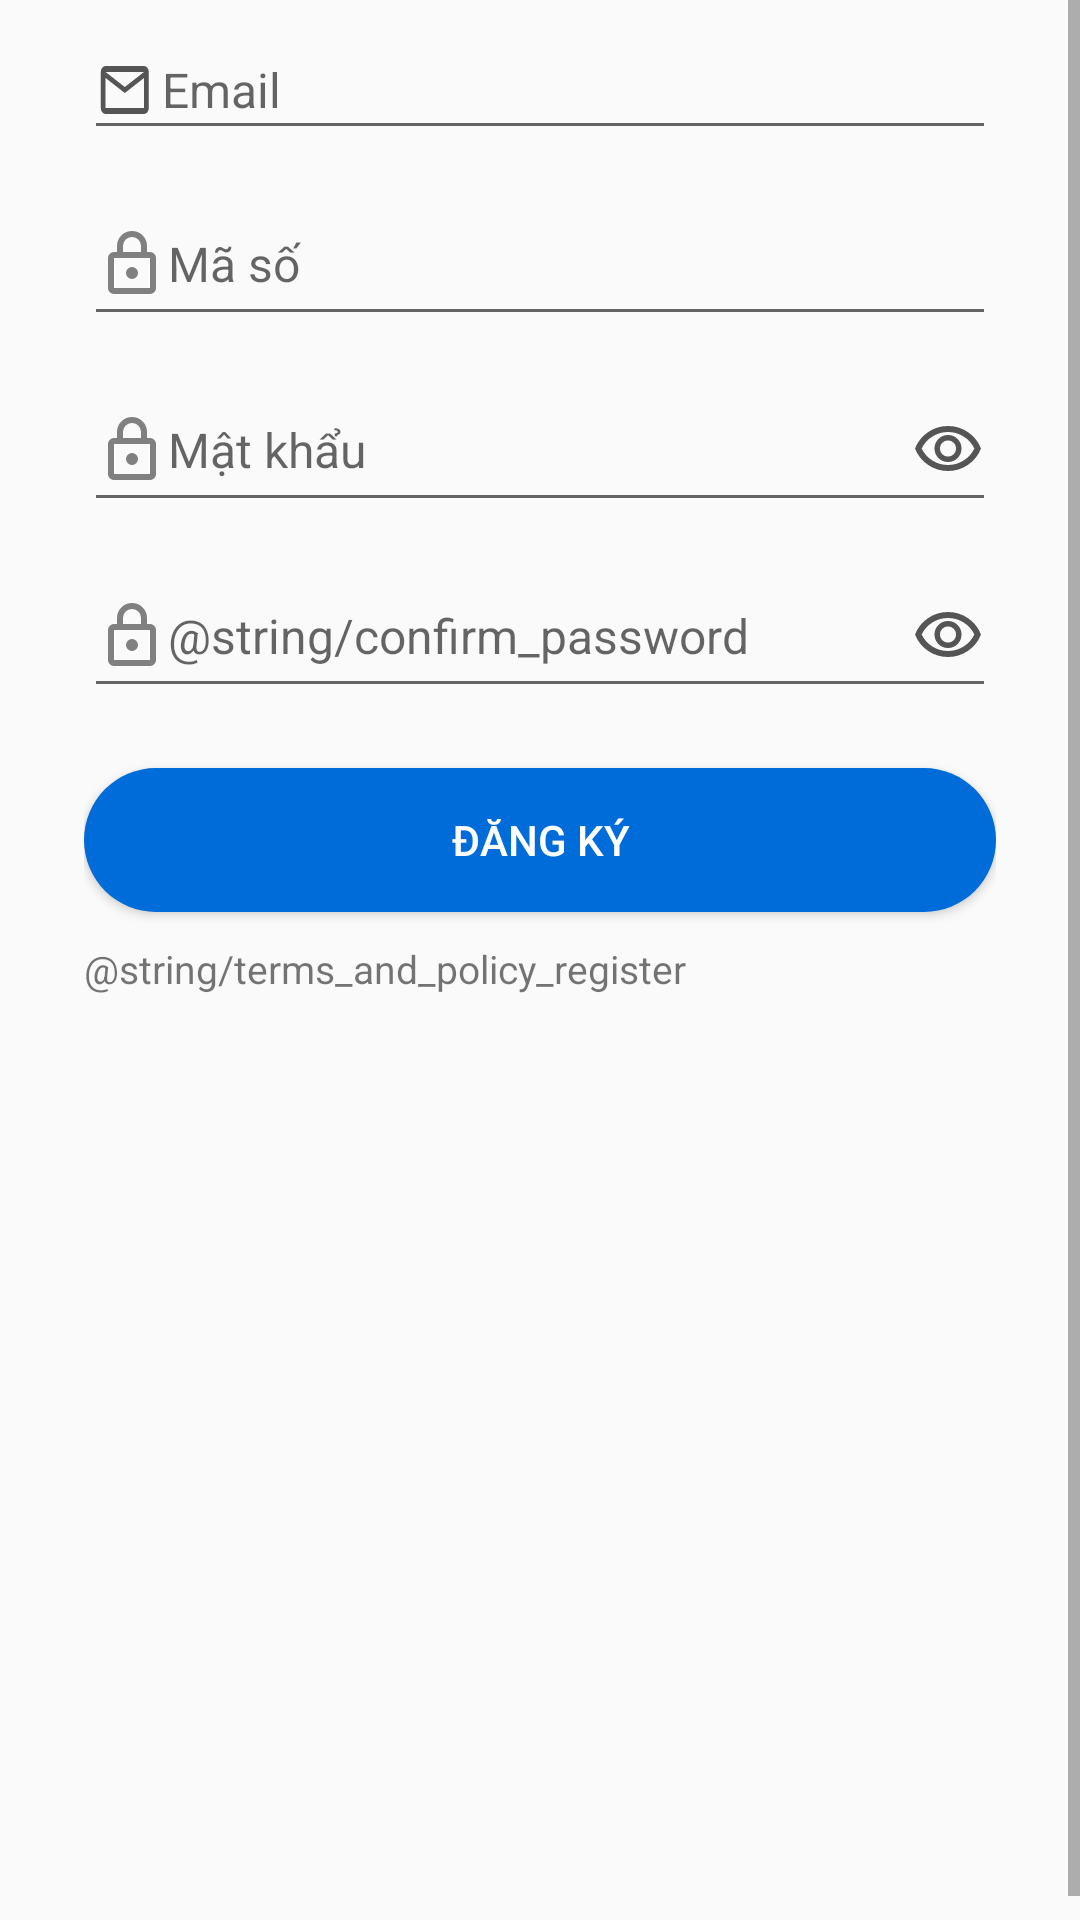

Here is an Android app screen rendered from its layout file. Give the layout XML and the strings, colors and styles it references.
<!-- AndroidManifest.xml: application theme Theme.TLUContact -->
<!-- res/layout/fragment_register.xml -->
<?xml version="1.0" encoding="utf-8"?>
<ScrollView xmlns:android="http://schemas.android.com/apk/res/android"
    xmlns:tools="http://schemas.android.com/tools"
    android:layout_width="match_parent"
    android:layout_height="wrap_content"
    android:fillViewport="true"
    tools:context=".fragment.RegisterFragment">

    <LinearLayout
        android:layout_width="match_parent"
        android:layout_height="wrap_content"
        android:paddingStart="28dp"
        android:paddingEnd="28dp"
        android:orientation="vertical"
        android:layout_marginTop="8dp">

        
        <EditText
            android:id="@+id/email"
            android:layout_width="match_parent"
            android:layout_height="wrap_content"
            android:autofillHints="emailAddress"
            android:hint="@string/email_title"
            android:drawableStart="@drawable/ic_email_24dp"
            android:drawableTint="@color/second_black"
            android:textSize="16sp"
            android:drawableBottom="@drawable/edittext_underline"
            android:inputType="textEmailAddress"/>

        
        <EditText
            android:id="@+id/code"
            android:layout_width="match_parent"
            android:layout_height="50dp"
            android:autofillHints="password"
            android:hint="@string/code_title"
            android:drawableStart="@drawable/ic_lock"
            android:drawableBottom="@drawable/edittext_underline"
            android:textSize="16sp"
            android:inputType="text"
            android:layout_marginTop="12dp"/>

        
        <EditText
            android:id="@+id/password"
            android:layout_width="match_parent"
            android:layout_height="50dp"
            android:autofillHints="password"
            android:hint="@string/password"
            android:drawableStart="@drawable/ic_lock"
            android:drawableEnd="@drawable/ic_visibility"
            android:drawableBottom="@drawable/edittext_underline"
            android:textSize="16sp"
            android:inputType="textPassword"
            android:layout_marginTop="12dp"/>

        
        <EditText
            android:id="@+id/confirm_password"
            android:layout_width="match_parent"
            android:layout_height="50dp"
            android:autofillHints="password"
            android:hint="@string/confirm_password"
            android:drawableStart="@drawable/ic_lock"
            android:drawableEnd="@drawable/ic_visibility"
            android:drawableBottom="@drawable/edittext_underline"
            android:textSize="16sp"
            android:inputType="textPassword"
            android:layout_marginTop="12dp"/>

        <Button
            android:id="@+id/btn_register"
            android:layout_width="match_parent"
            android:layout_height="wrap_content"
            android:text="@string/register_title"
            android:background="@drawable/button_rounded"
            android:textColor="@android:color/white"
            android:layout_marginTop="20dp"/>

        <TextView
            android:layout_width="wrap_content"
            android:layout_height="wrap_content"
            android:text="@string/terms_and_policy_register"
            android:textSize="13sp"
            android:layout_marginTop="10dp"/>

    </LinearLayout>

</ScrollView>
<!-- resources referenced by this layout -->
<resources>
  <color name="second_black">#FF555555</color>
  <!-- drawable button_rounded (drawable) -->
  <shape xmlns:android="http://schemas.android.com/apk/res/android"
      android:shape="rectangle">
  
      
      <solid android:color="@color/primary_blue"/>
  
      
      <corners android:radius="300dp"/>
  
  </shape>
  <!-- drawable edittext_underline (drawable) -->
  <shape xmlns:android="http://schemas.android.com/apk/res/android"
      android:shape="rectangle">
      <solid android:color="@android:color/transparent"/>
      <size android:height="1dp"/>
      <stroke android:width="1dp" android:color="@android:color/black"/>
  </shape>
  <!-- drawable ic_email_24dp (drawable) -->
  <vector xmlns:android="http://schemas.android.com/apk/res/android"
      android:width="22dp"
      android:height="24dp"
      android:viewportWidth="1100"
      android:viewportHeight="960">
      <path
          android:pathData="M160,800q-33,0 -56.5,-23.5T80,720v-480q0,-33 23.5,-56.5T160,160h640q33,0 56.5,23.5T880,240v480q0,33 -23.5,56.5T800,800L160,800ZM480,520L160,320v400h640v-400L480,520ZM480,440 L800,240L160,240l320,200ZM160,320v-80,480 -400Z"
          android:fillColor="@color/second_black"/>
  </vector>
  <!-- drawable ic_lock (drawable) -->
  <vector xmlns:android="http://schemas.android.com/apk/res/android"
      android:width="24dp"
      android:height="24dp"
      android:viewportWidth="960"
      android:viewportHeight="960">
    <path
        android:pathData="M240,880q-33,0 -56.5,-23.5T160,800v-400q0,-33 23.5,-56.5T240,320h40v-80q0,-83 58.5,-141.5T480,40q83,0 141.5,58.5T680,240v80h40q33,0 56.5,23.5T800,400v400q0,33 -23.5,56.5T720,880L240,880ZM240,800h480v-400L240,400v400ZM480,680q33,0 56.5,-23.5T560,600q0,-33 -23.5,-56.5T480,520q-33,0 -56.5,23.5T400,600q0,33 23.5,56.5T480,680ZM360,320h240v-80q0,-50 -35,-85t-85,-35q-50,0 -85,35t-35,85v80ZM240,800v-400,400Z"
        android:fillColor="#808080"/>
  </vector>
  <!-- drawable ic_visibility (drawable) -->
  <vector xmlns:android="http://schemas.android.com/apk/res/android"
      android:width="24dp"
      android:height="24dp"
      android:viewportWidth="960"
      android:viewportHeight="960">
    <path
        android:pathData="M480,640q75,0 127.5,-52.5T660,460q0,-75 -52.5,-127.5T480,280q-75,0 -127.5,52.5T300,460q0,75 52.5,127.5T480,640ZM480,568q-45,0 -76.5,-31.5T372,460q0,-45 31.5,-76.5T480,352q45,0 76.5,31.5T588,460q0,45 -31.5,76.5T480,568ZM480,760q-146,0 -266,-81.5T40,460q54,-137 174,-218.5T480,160q146,0 266,81.5T920,460q-54,137 -174,218.5T480,760ZM480,460ZM480,680q113,0 207.5,-59.5T832,460q-50,-101 -144.5,-160.5T480,240q-113,0 -207.5,59.5T128,460q50,101 144.5,160.5T480,680Z"
        android:fillColor="@color/second_black"/>
  </vector>
  <string name="code_title">Mã số</string>
  <string name="email_title">Email</string>
  <string name="password">Mật khẩu</string>
  <string name="register_title">Đăng ký</string>
  <style name="Theme.TLUContact" parent="Theme.AppCompat.Light.NoActionBar" />
  <color name="primary_blue">#FF006CD9</color>
</resources>
